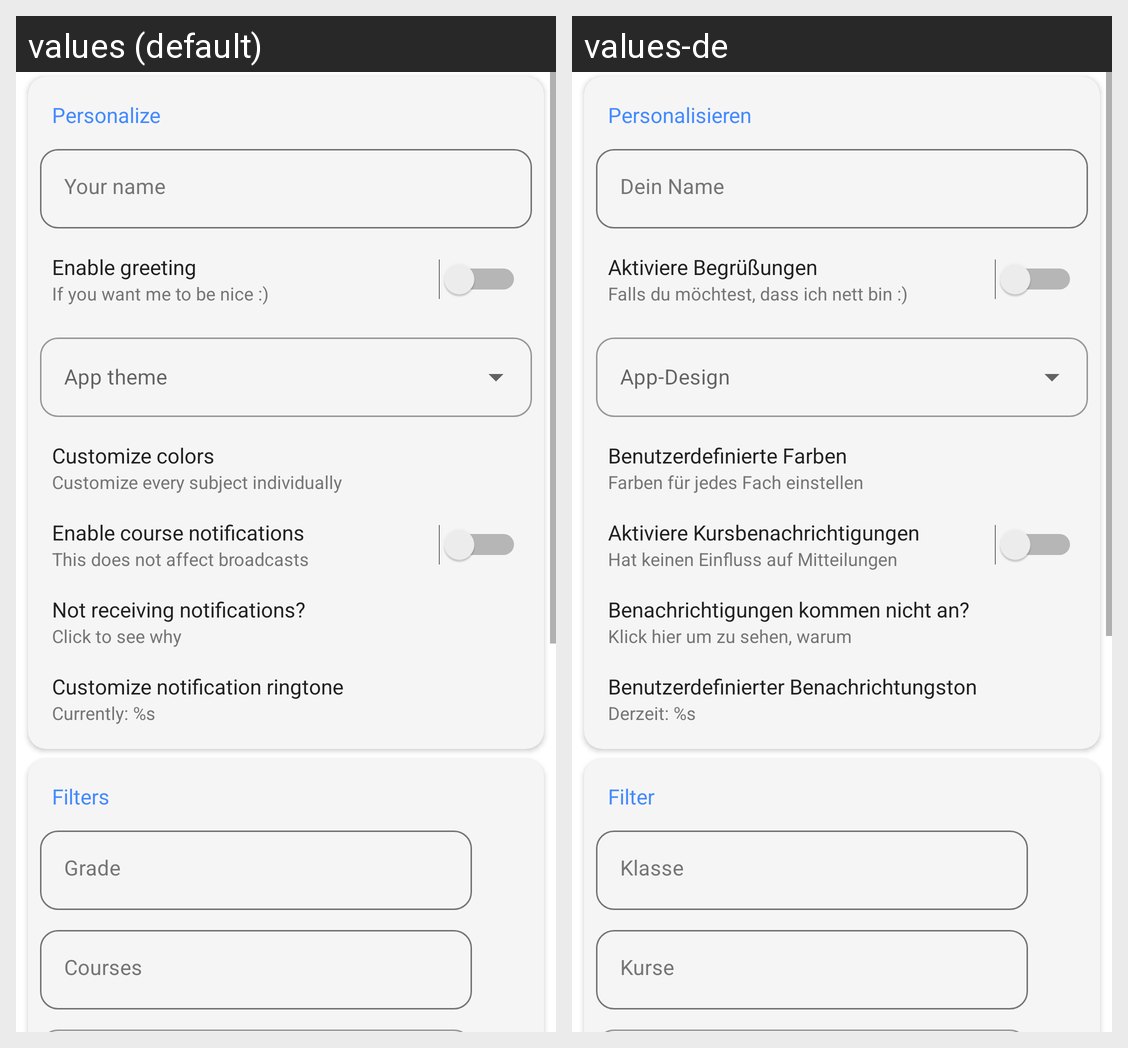

This grid shows one Android layout under two languages. Give, for every string resource on the screen, its name, the default text and each shown locale's text.
Android screen res/layout/content_settings.xml rendered under 2 locales, left to right: values (default), values-de. Device: Nexus 5 (rendered at 1080×1920; each locale shown at half size, 540×960, under a caption strip naming it); theme Theme.MaterialComponents.DayNight.NoActionBar.
Strings drawn on this screen, with the default value and each locale's value (text and hints the layout hard-codes, and strings that could not be matched under every locale, appear in the picture but are not listed):

personalise
  values: Personalize
  values-de: Personalisieren

your_name
  values: Your name
  values-de: Dein Name

greeting_title
  values: Enable greeting
  values-de: Aktiviere Begrüßungen

greeting_desc
  values: If you want me to be nice :)
  values-de: Falls du möchtest, dass ich nett bin :)

customise_colours_title
  values: Customize colors
  values-de: Benutzerdefinierte Farben

customise_colours_desc
  values: Customize every subject individually
  values-de: Farben für jedes Fach einstellen

enable_course_notifications_title
  values: Enable course notifications
  values-de: Aktiviere Kursbenachrichtigungen

enable_course_notifications_desc
  values: This does not affect broadcasts
  values-de: Hat keinen Einfluss auf Mitteilungen

no_notifications_title
  values: Not receiving notifications?
  values-de: Benachrichtigungen kommen nicht an?

no_notifications_desc
  values: Click to see why
  values-de: Klick hier um zu sehen, warum

pick_ringtone_title
  values: Customize notification ringtone
  values-de: Benutzerdefinierter Benachrichtungston

pick_ringtone_desc
  values: Currently: %s
  values-de: Derzeit: %s

filters
  values: Filters
  values-de: Filter

grade
  values: Grade
  values-de: Klasse

courses
  values: Courses
  values-de: Kurse
